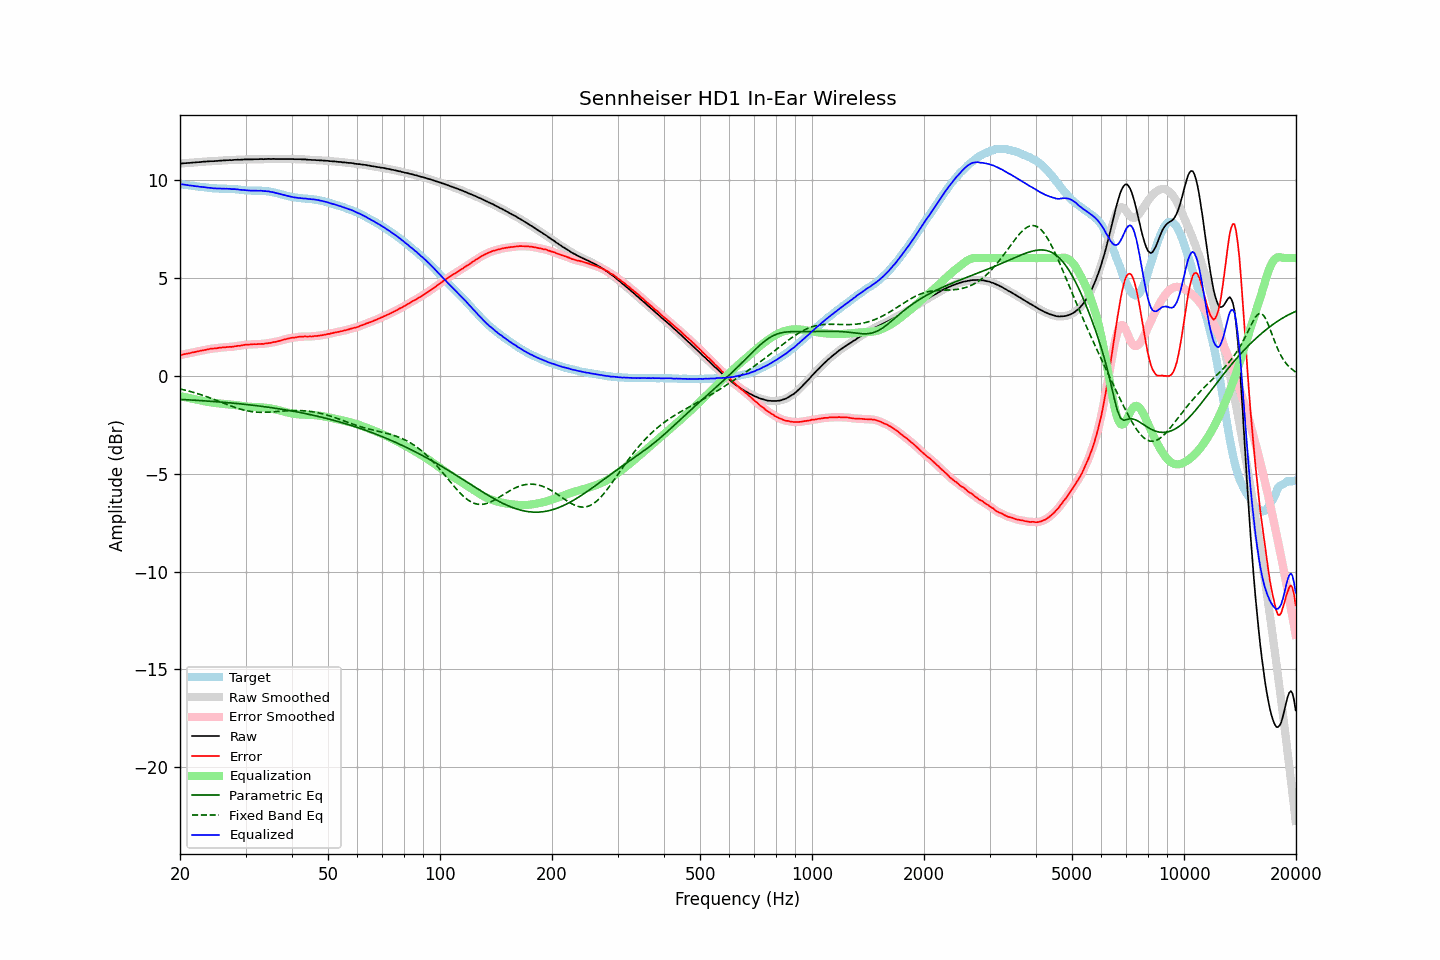

The table this chart was drawn from, first rows:
frequency, raw, error, smoothed, error_smoothed, equalization, parametric_eq, fixed_band_eq, equalized_raw, equalized_smoothed, target
20.00, 10.82, 1.04, 10.82, 1.04, -1.04, -1.21, -0.68, 9.77, 9.77, 9.78
20.20, 10.83, 1.06, 10.83, 1.06, -1.06, -1.22, -0.70, 9.77, 9.77, 9.77
20.40, 10.84, 1.08, 10.84, 1.08, -1.08, -1.22, -0.72, 9.76, 9.76, 9.76
20.61, 10.85, 1.10, 10.85, 1.10, -1.10, -1.23, -0.74, 9.75, 9.75, 9.74
20.81, 10.85, 1.11, 10.85, 1.12, -1.12, -1.23, -0.76, 9.73, 9.74, 9.73
21.02, 10.86, 1.13, 10.85, 1.13, -1.13, -1.23, -0.78, 9.72, 9.72, 9.72
21.23, 10.86, 1.15, 10.86, 1.15, -1.15, -1.24, -0.80, 9.71, 9.71, 9.71
21.44, 10.87, 1.17, 10.87, 1.17, -1.17, -1.24, -0.82, 9.70, 9.70, 9.70
21.66, 10.88, 1.19, 10.87, 1.18, -1.18, -1.25, -0.85, 9.69, 9.69, 9.69
21.87, 10.88, 1.20, 10.88, 1.20, -1.20, -1.25, -0.87, 9.68, 9.68, 9.68
22.09, 10.89, 1.22, 10.89, 1.22, -1.22, -1.26, -0.90, 9.67, 9.67, 9.67
22.31, 10.90, 1.24, 10.89, 1.24, -1.24, -1.26, -0.92, 9.66, 9.66, 9.66
22.54, 10.90, 1.25, 10.90, 1.25, -1.25, -1.27, -0.95, 9.64, 9.65, 9.65
22.76, 10.91, 1.27, 10.91, 1.27, -1.27, -1.27, -0.97, 9.64, 9.64, 9.63
22.99, 10.92, 1.28, 10.92, 1.29, -1.29, -1.28, -1.00, 9.63, 9.63, 9.63
23.22, 10.93, 1.31, 10.93, 1.30, -1.31, -1.29, -1.03, 9.62, 9.62, 9.62
23.45, 10.93, 1.32, 10.93, 1.32, -1.32, -1.29, -1.06, 9.61, 9.61, 9.61
23.69, 10.94, 1.34, 10.94, 1.34, -1.34, -1.30, -1.09, 9.60, 9.60, 9.60
23.92, 10.94, 1.35, 10.94, 1.35, -1.35, -1.30, -1.12, 9.59, 9.59, 9.59
24.16, 10.95, 1.37, 10.94, 1.37, -1.36, -1.31, -1.15, 9.58, 9.58, 9.58
24.40, 10.95, 1.38, 10.95, 1.38, -1.38, -1.31, -1.18, 9.57, 9.57, 9.57
24.65, 10.95, 1.38, 10.95, 1.39, -1.39, -1.32, -1.21, 9.56, 9.56, 9.56
24.89, 10.96, 1.40, 10.95, 1.39, -1.40, -1.33, -1.24, 9.56, 9.56, 9.56
25.14, 10.96, 1.40, 10.96, 1.40, -1.41, -1.33, -1.27, 9.55, 9.55, 9.56
25.39, 10.97, 1.42, 10.97, 1.42, -1.42, -1.34, -1.30, 9.55, 9.55, 9.55
25.65, 10.98, 1.43, 10.97, 1.43, -1.43, -1.35, -1.34, 9.55, 9.55, 9.55
25.91, 10.98, 1.43, 10.98, 1.44, -1.43, -1.35, -1.37, 9.54, 9.55, 9.54
26.16, 10.99, 1.44, 10.99, 1.44, -1.44, -1.36, -1.40, 9.55, 9.54, 9.54
26.43, 10.99, 1.45, 10.99, 1.45, -1.45, -1.37, -1.43, 9.54, 9.54, 9.54
26.69, 11.00, 1.46, 11.00, 1.46, -1.46, -1.37, -1.47, 9.54, 9.54, 9.54
26.96, 11.00, 1.46, 11.00, 1.46, -1.46, -1.38, -1.50, 9.54, 9.54, 9.54
27.23, 11.01, 1.47, 11.00, 1.47, -1.47, -1.39, -1.53, 9.54, 9.53, 9.53
27.50, 11.00, 1.47, 11.00, 1.47, -1.48, -1.40, -1.56, 9.52, 9.53, 9.53
27.77, 11.01, 1.48, 11.01, 1.48, -1.48, -1.40, -1.59, 9.52, 9.52, 9.53
28.05, 11.02, 1.50, 11.01, 1.49, -1.49, -1.41, -1.62, 9.52, 9.52, 9.52
28.33, 11.02, 1.50, 11.02, 1.51, -1.51, -1.42, -1.64, 9.51, 9.51, 9.51
28.62, 11.03, 1.53, 11.02, 1.52, -1.52, -1.43, -1.67, 9.51, 9.51, 9.50
28.90, 11.02, 1.52, 11.02, 1.53, -1.53, -1.44, -1.70, 9.49, 9.49, 9.50
29.19, 11.03, 1.54, 11.03, 1.54, -1.54, -1.44, -1.72, 9.49, 9.48, 9.49
29.48, 11.03, 1.55, 11.03, 1.55, -1.55, -1.45, -1.74, 9.47, 9.48, 9.47
29.78, 11.04, 1.57, 11.04, 1.57, -1.56, -1.46, -1.76, 9.47, 9.47, 9.47
30.08, 11.04, 1.58, 11.04, 1.58, -1.57, -1.47, -1.78, 9.46, 9.46, 9.46
30.38, 11.04, 1.58, 11.04, 1.58, -1.58, -1.48, -1.80, 9.46, 9.46, 9.45
30.68, 11.04, 1.59, 11.04, 1.59, -1.59, -1.49, -1.82, 9.45, 9.45, 9.45
30.99, 11.04, 1.59, 11.04, 1.59, -1.59, -1.50, -1.83, 9.44, 9.44, 9.45
31.30, 11.04, 1.60, 11.04, 1.60, -1.60, -1.51, -1.84, 9.44, 9.44, 9.44
31.61, 11.05, 1.61, 11.04, 1.60, -1.60, -1.52, -1.85, 9.45, 9.44, 9.44
31.93, 11.05, 1.60, 11.05, 1.61, -1.60, -1.53, -1.86, 9.44, 9.44, 9.44
32.24, 11.05, 1.61, 11.05, 1.61, -1.61, -1.54, -1.87, 9.44, 9.44, 9.44
32.57, 11.05, 1.61, 11.05, 1.61, -1.61, -1.55, -1.87, 9.44, 9.44, 9.44
32.89, 11.06, 1.62, 11.05, 1.61, -1.62, -1.56, -1.87, 9.44, 9.44, 9.44
33.22, 11.06, 1.62, 11.05, 1.62, -1.62, -1.57, -1.87, 9.44, 9.43, 9.44
33.55, 11.05, 1.62, 11.05, 1.63, -1.63, -1.58, -1.87, 9.42, 9.43, 9.43
33.89, 11.06, 1.64, 11.06, 1.64, -1.64, -1.59, -1.87, 9.42, 9.42, 9.42
34.23, 11.06, 1.65, 11.06, 1.65, -1.65, -1.60, -1.87, 9.41, 9.41, 9.41
34.57, 11.07, 1.66, 11.06, 1.66, -1.66, -1.61, -1.87, 9.41, 9.40, 9.41
34.92, 11.06, 1.67, 11.06, 1.67, -1.67, -1.63, -1.86, 9.39, 9.39, 9.39
35.27, 11.06, 1.68, 11.06, 1.69, -1.69, -1.64, -1.86, 9.37, 9.38, 9.37
35.62, 11.07, 1.71, 11.06, 1.70, -1.70, -1.65, -1.85, 9.37, 9.36, 9.36
35.97, 11.06, 1.72, 11.06, 1.72, -1.72, -1.66, -1.84, 9.34, 9.34, 9.34
... 635 more rows
